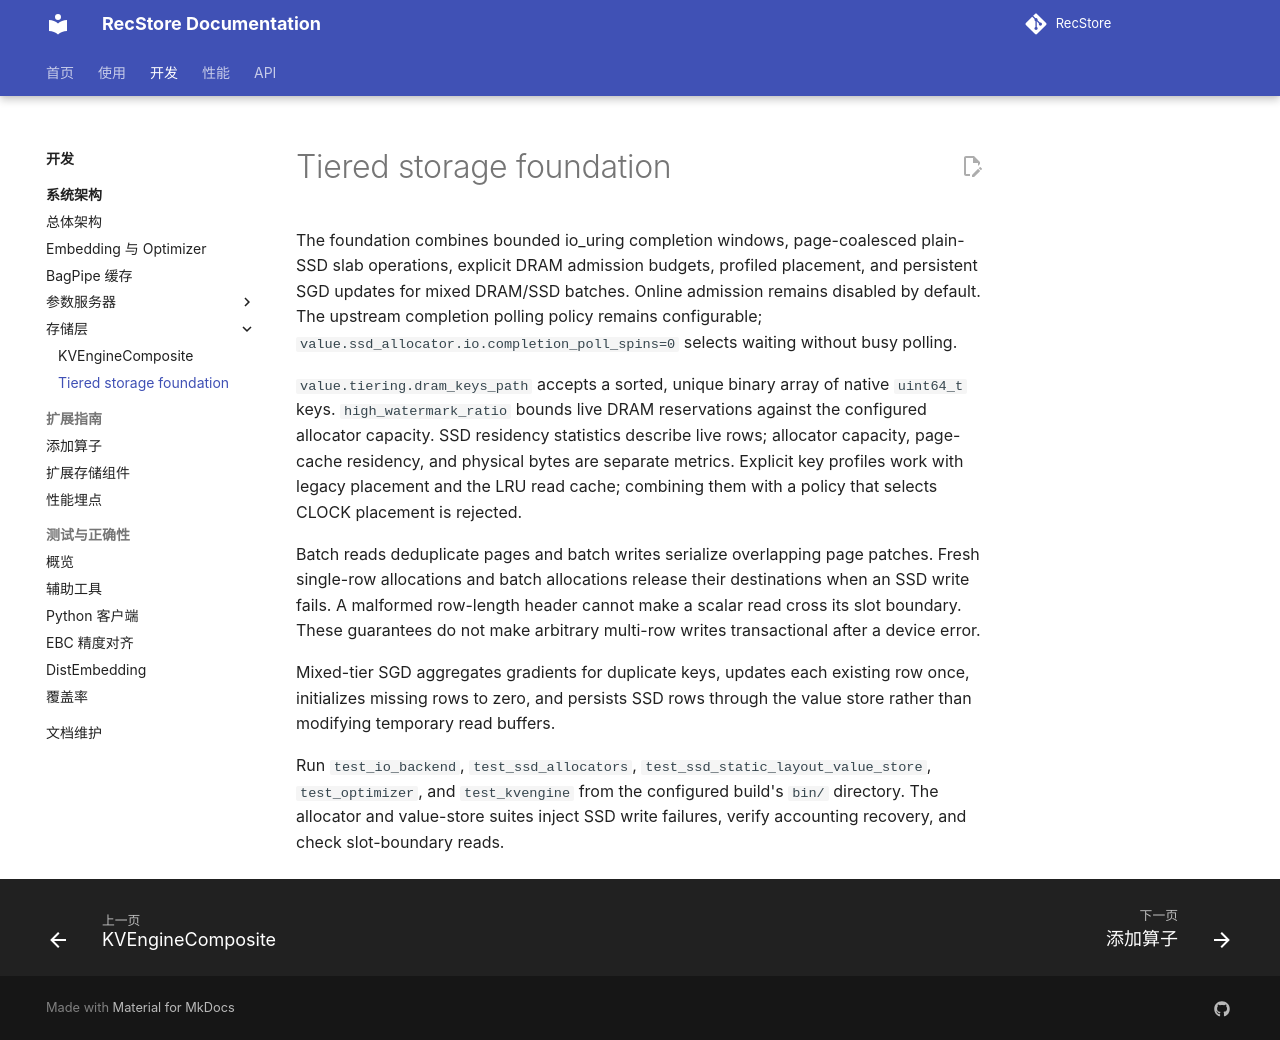

repository: RecStore/RecStore · page: storage/tiered_storage_foundation/index.html · generator: mkdocs

# Tiered storage foundation

The foundation combines bounded io_uring completion windows, page-coalesced plain-SSD slab operations, explicit DRAM admission budgets, profiled placement, and persistent SGD updates for mixed DRAM/SSD batches. Online admission remains disabled by default. The upstream completion polling policy remains configurable; `value.ssd_allocator.io.completion_poll_spins=0` selects waiting without busy polling.

`value.tiering.dram_keys_path` accepts a sorted, unique binary array of native
`uint64_t` keys. `high_watermark_ratio` bounds live DRAM reservations against the
configured allocator capacity. SSD residency statistics describe live rows;
allocator capacity, page-cache residency, and physical bytes are separate metrics. Explicit key profiles work with legacy placement and the LRU read cache; combining them with a policy that selects CLOCK placement is rejected.

Batch reads deduplicate pages and batch writes serialize overlapping page patches.
Fresh single-row allocations and batch allocations release their destinations
when an SSD write fails. A malformed row-length header cannot make a scalar read
cross its slot boundary. These guarantees do not make arbitrary multi-row writes
transactional after a device error.

Mixed-tier SGD aggregates gradients for duplicate keys, updates each existing row
once, initializes missing rows to zero, and persists SSD rows through the value
store rather than modifying temporary read buffers.

Run `test_io_backend`, `test_ssd_allocators`,
`test_ssd_static_layout_value_store`, `test_optimizer`, and `test_kvengine` from the
configured build's `bin/` directory. The allocator and value-store suites inject
SSD write failures, verify accounting recovery, and check slot-boundary reads.
